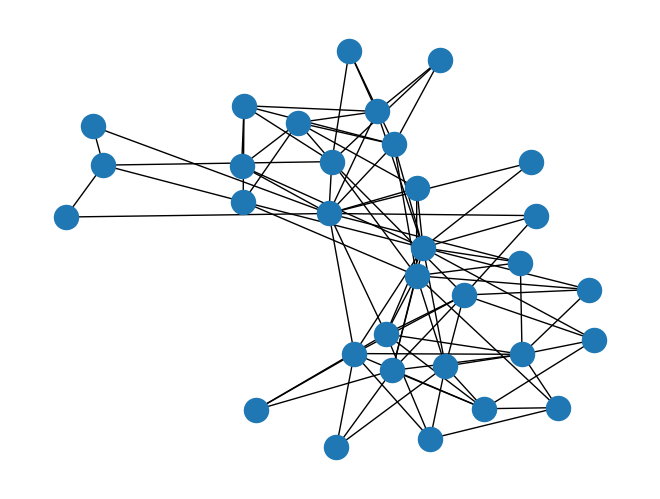

Write the Python code that produced this figure.
#!/usr/bin/env python
"""
==========
Davis Club
==========

Davis Southern Club Women

Shows how to make unipartite projections of the graph and compute the
properties of those graphs.

These data were collected by Davis et al. in the 1930s.
They represent observed attendance at 14 social events by 18 Southern women.
The graph is bipartite (clubs, women).
"""
import matplotlib.pyplot as plt
import networkx as nx
import networkx.algorithms.bipartite as bipartite

G = nx.davis_southern_women_graph()
women = G.graph['top']
clubs = G.graph['bottom']

print("Biadjacency matrix")
print(bipartite.biadjacency_matrix(G, women, clubs))

# project bipartite graph onto women nodes
W = bipartite.projected_graph(G, women)
print('')
print("#Friends, Member")
for w in women:
    print('%d %s' % (W.degree(w), w))

# project bipartite graph onto women nodes keeping number of co-occurence
# the degree computed is weighted and counts the total number of shared contacts
W = bipartite.weighted_projected_graph(G, women)
print('')
print("#Friend meetings, Member")
for w in women:
    print('%d %s' % (W.degree(w, weight='weight'), w))

nx.draw(G)
plt.show()
